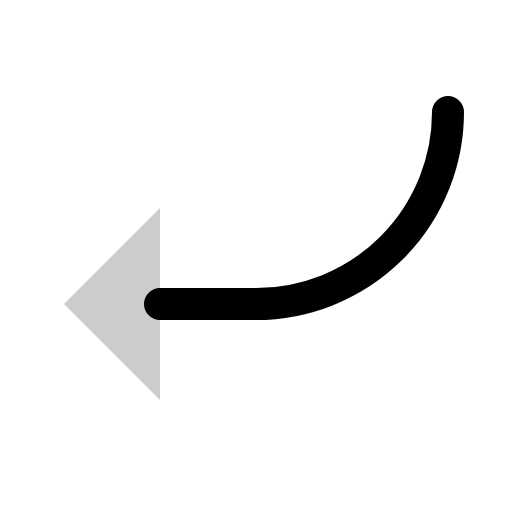
t = 0.00 s
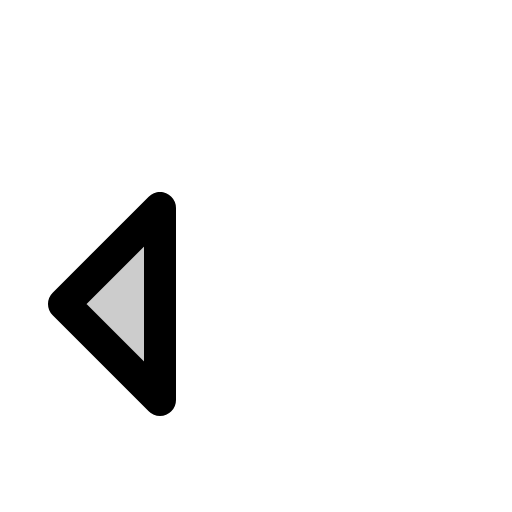
t = 0.30 s
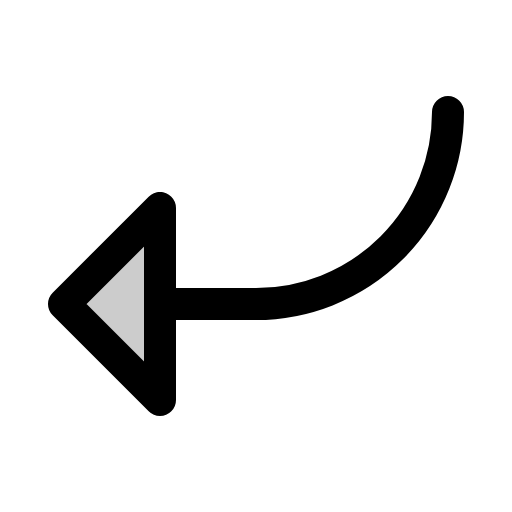
t = 0.68 s
t = 1.05 s: frame unchanged from t = 0.68 s, image omitted
t = 1.43 s: frame unchanged from t = 0.68 s, image omitted

The animated SVG that drew these frames (rendered in a browser with its animation timeline set to each time). Animation: 1 CSS @keyframes rule; one cycle of 1.80 s, repeats indefinitely.

<svg xmlns="http://www.w3.org/2000/svg" viewBox="0 0 256 256">
  <style>
    .draw-line {
      stroke-dasharray: 2000;
      stroke-dashoffset: 0;
    }
    svg:hover .draw-line {
      animation: phosphor-draw-in 1.5s ease-in-out infinite alternate;
    }
    @keyframes phosphor-draw-in {
      0%   { stroke-dashoffset: 2000; }
      100% { stroke-dashoffset: 0; }
    }
  </style><rect width="256" height="256" fill="none"/><polygon points="80 104 32 152 80 200 80 104" opacity="0.2"/><polygon points="80 104 32 152 80 200 80 104" fill="none" stroke="currentColor" stroke-linecap="round" stroke-linejoin="round" stroke-width="16" class="draw-line" pathLength="1" style="animation-delay: 0s"/><path d="M224,56a96,96,0,0,1-96,96H80" fill="none" stroke="currentColor" stroke-linecap="round" stroke-linejoin="round" stroke-width="16" class="draw-line" pathLength="1" style="animation-delay: 0.3s"/></svg>
